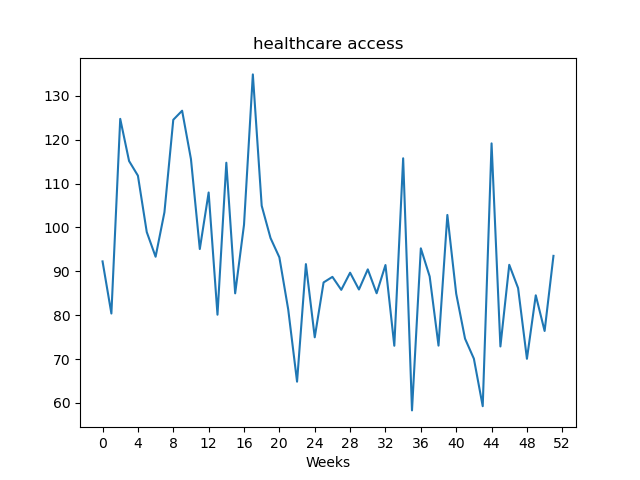

Source data for this figure (header and first rows):
, value
Week1, 92.27
Week2, 80.38
Week3, 124.8
Week4, 115.2
Week5, 111.8
Week6, 98.96
Week7, 93.33
Week8, 103.5
Week9, 124.6
Week10, 126.6
Week11, 115.6
Week12, 95.09
Week13, 108
Week14, 80.11
Week15, 114.8
Week16, 84.98
Week17, 100.6
Week18, 134.9
Week19, 105
Week20, 97.59
Week21, 93.19
Week22, 81.31
Week23, 64.84
Week24, 91.65
Week25, 74.96
Week26, 87.47
Week27, 88.74
Week28, 85.78
Week29, 89.69
Week30, 85.86
Week31, 90.45
Week32, 85.0
Week33, 91.44
Week34, 73.03
Week35, 115.8
Week36, 58.29
Week37, 95.25
Week38, 88.83
Week39, 73.06
Week40, 102.9
Week41, 84.9
Week42, 74.65
Week43, 70.08
Week44, 59.25
Week45, 119.2
Week46, 72.87
Week47, 91.49
Week48, 86.19
Week49, 70.06
Week50, 84.54
Week51, 76.4
Week52, 93.53
